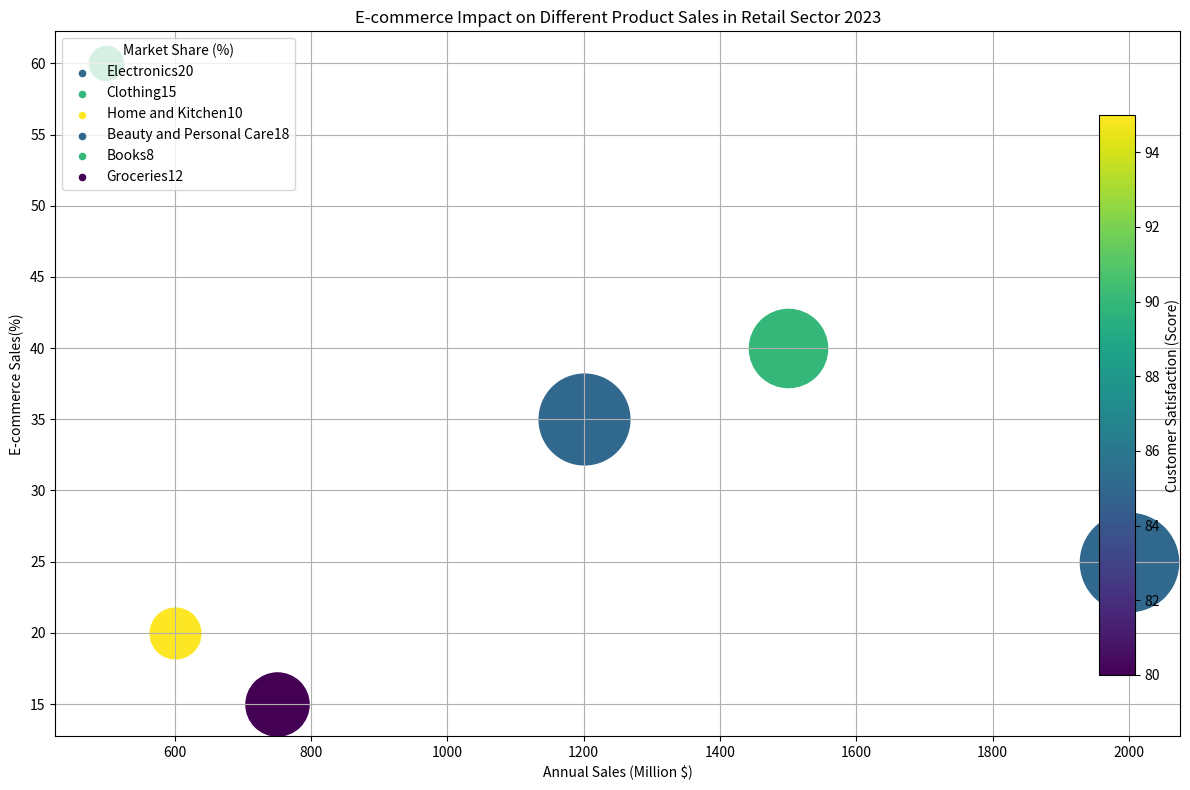

Python code for this plot: (Note: this script raises an exception after producing the figure.)
import matplotlib.pyplot as plt
import matplotlib.ticker as ticker
import numpy as np
from numpy import array
from matplotlib.colors import Normalize
from matplotlib.cm import get_cmap
from matplotlib.colorbar import ColorbarBase

# Transform the given data into variables
raw_data = '''Electronics,2000,25,20,85
Clothing,1500,40,15,90
Home and Kitchen,600,20,10,95
Beauty and Personal Care,1200,35,18,85
Books,500,60,8,90
Groceries,750,15,12,80'''

data_labels = ['Annual Sales (Million $)', 'E-commerce Sales(%)', 'Market Share (%)', 'Customer Satisfaction (Score)']
rows = [line.split(',') for line in raw_data.split('\n')]
line_labels = [row.pop(0) + str(row[2]) for row in rows]
data = np.array(rows).astype(float)

# Normalize color and size data
size_normalizer = Normalize(vmin=np.min(data[:, 2]), vmax=np.max(data[:, 2]))
size_mapping = size_normalizer(data[:, 2]) * (5000 - 600) + 600

color_normalizer = Normalize(vmin=np.min(data[:, 3]), vmax=np.max(data[:, 3]))
cmap = get_cmap('viridis')
color_mapping = cmap(color_normalizer(data[:, 3]))

# Correcting the colorbar implementation

# Plotting
fig, ax = plt.subplots(figsize=(12, 8))

# Creating scatter plots
for i in range(len(data)):
    ax.scatter(data[i, 0], data[i, 1], s=size_mapping[i], c=array([color_mapping[i]]), label=None)
    ax.scatter([], [], s=20, c=array([color_mapping[i]]), label=line_labels[i])

# Title and layout adjustments
plt.title('E-commerce Impact on Different Product Sales in Retail Sector 2023')
plt.subplots_adjust(left=0.1, right=0.85)

# Adding colorbar
cbar_ax = fig.add_axes([0.92, 0.15, 0.03, 0.7])
cbar = ColorbarBase(cbar_ax, cmap=cmap, norm=color_normalizer, orientation='vertical')
cbar.set_label(data_labels[3])

# Setting labels and grid
ax.set_xlabel(data_labels[0])
ax.set_ylabel(data_labels[1])
ax.grid(True)
ax.xaxis.set_major_locator(ticker.MaxNLocator(integer=True))
ax.yaxis.set_major_locator(ticker.MaxNLocator(integer=True))

# Creating custom legend
ax.legend(title=data_labels[2], loc='upper left')

# Save figure
plt.tight_layout()
plt.savefig('/cpfs01/user/yehancheng/workspace/datasets/SimChartV2/demo/bubble/png/180_202312310045.png')
plt.clf()
